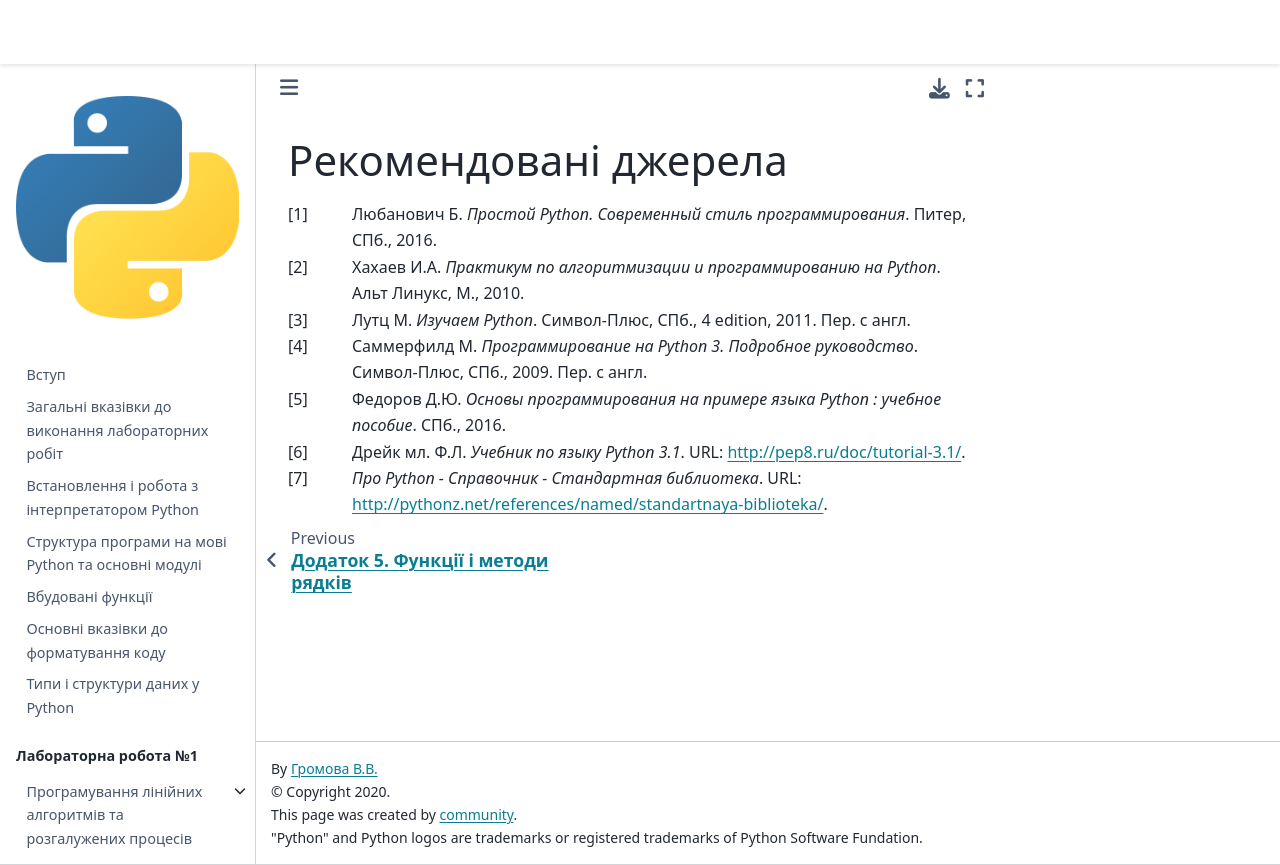

repository: kpi-fpm-pma/python-labs-book · page: content/bibliography.html · generator: jekyll

# Рекомендовані джерела

{% bibliography %}
